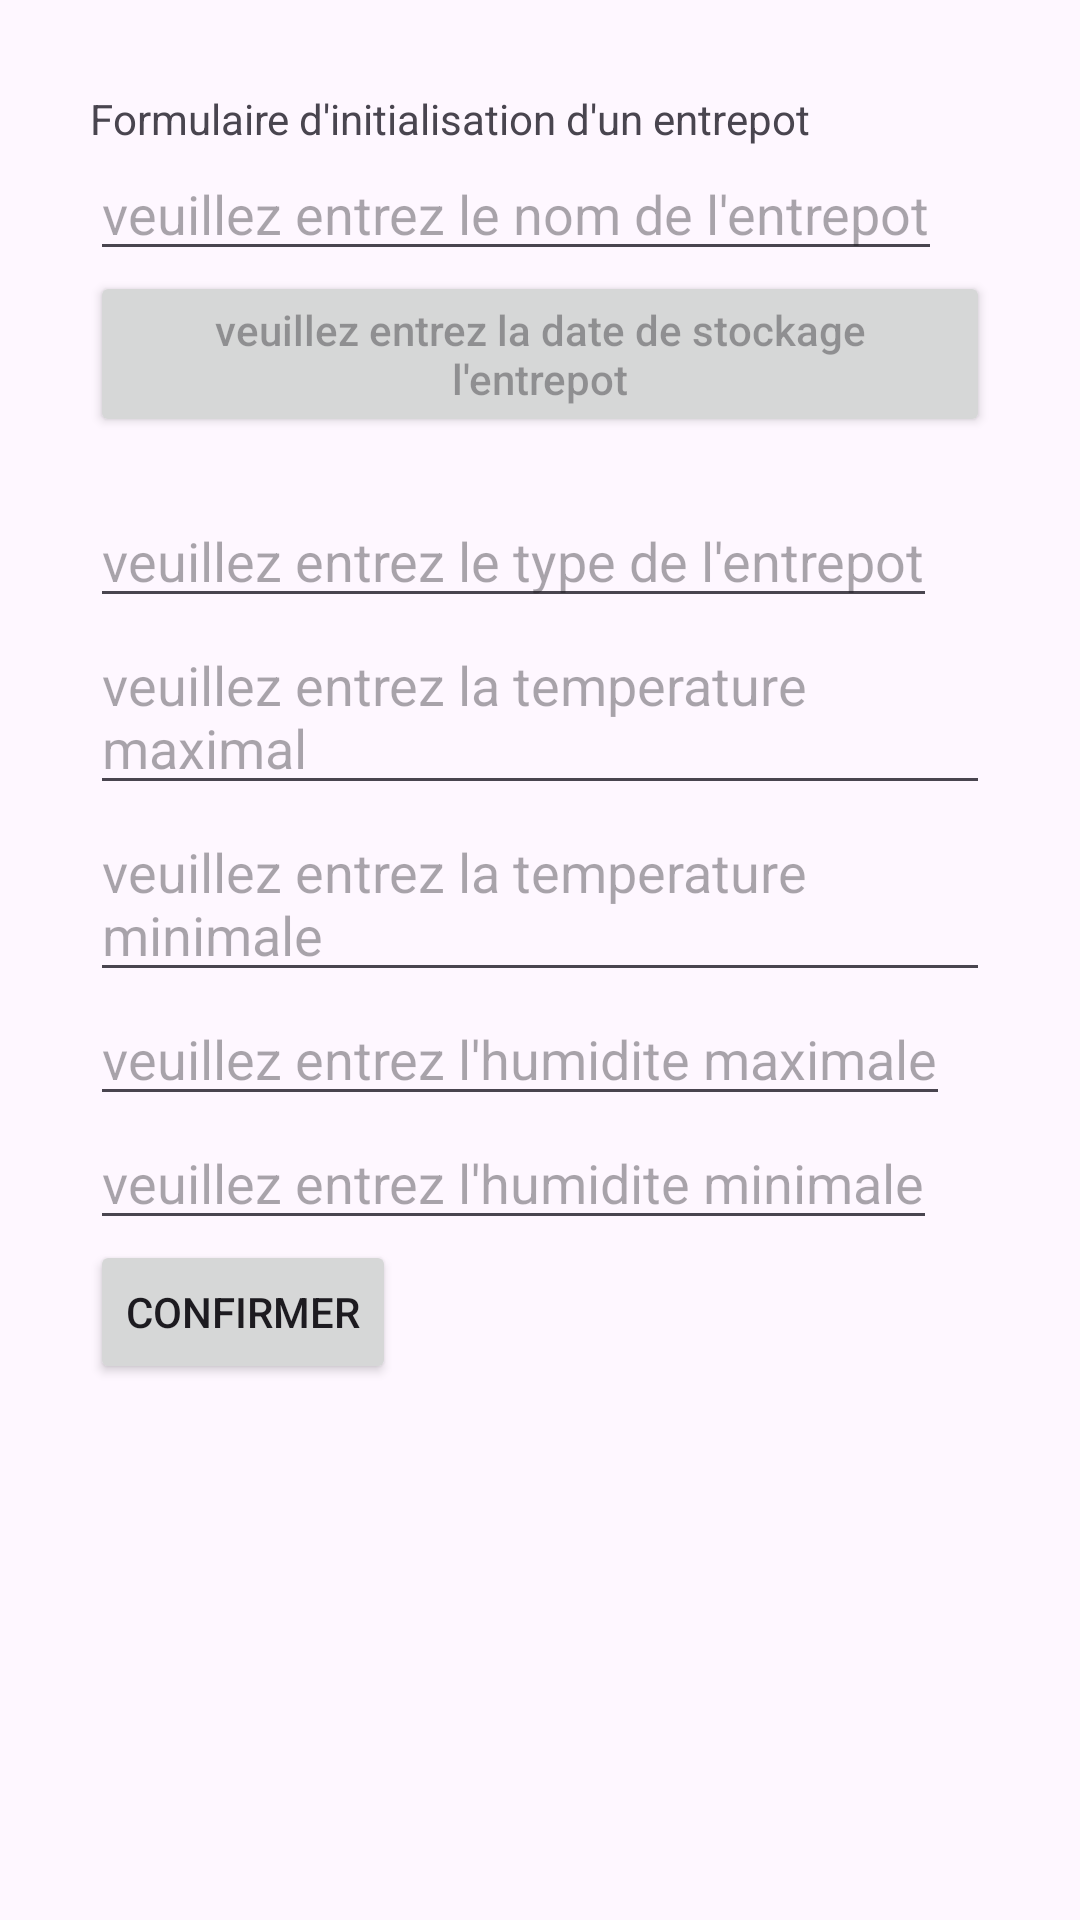

Android layout source for this screen:
<!-- AndroidManifest.xml: application theme Theme.Projet_Mobil2 -->
<!-- res/layout/activity_2.xml -->
<?xml version="1.0" encoding="utf-8"?>
<RelativeLayout xmlns:android="http://schemas.android.com/apk/res/android"
    xmlns:app="http://schemas.android.com/apk/res-auto"
    xmlns:tools="http://schemas.android.com/tools"
    android:layout_width="match_parent"
    android:layout_height="match_parent"
    tools:context=".Activity2">

    <LinearLayout
        android:layout_width="match_parent"
        android:layout_height="match_parent"
        android:layout_margin="30dp"
        android:orientation="vertical"
        >
        <TextView
            android:layout_width="wrap_content"
            android:layout_height="wrap_content"
            android:text="Formulaire d'initialisation d'un entrepot"
            />

        <EditText
            android:layout_width="wrap_content"
            android:layout_height="wrap_content"
            android:hint="veuillez entrez le nom de l'entrepot"
            android:id="@+id/edit_nom"
            />

        <Button
            android:layout_width="wrap_content"
            android:layout_height="wrap_content"
            android:hint="veuillez entrez la date de stockage l'entrepot"
            android:id="@+id/btn_Date"
            />
        <TextView
            android:layout_width="wrap_content"
            android:layout_height="wrap_content"
            android:id="@+id/txtDate"
            />

        <EditText
            android:layout_width="wrap_content"
            android:layout_height="wrap_content"
            android:hint="veuillez entrez le type de l'entrepot"
            android:id="@+id/edit_type"
            />
        <EditText
            android:layout_width="wrap_content"
            android:layout_height="wrap_content"
            android:hint="veuillez entrez la temperature maximal"
            android:id="@+id/edit_temp_max"
            />
        <EditText
            android:layout_width="wrap_content"
            android:layout_height="wrap_content"
            android:hint="veuillez entrez la temperature minimale"
            android:id="@+id/edit_temp_min"
            />
        <EditText
            android:layout_width="wrap_content"
            android:layout_height="wrap_content"
            android:hint="veuillez entrez l'humidite maximale"
            android:id="@+id/edit_hum_max"
            />
        <EditText
            android:layout_width="wrap_content"
            android:layout_height="wrap_content"
            android:hint="veuillez entrez l'humidite minimale"
            android:id="@+id/edit_hum_min"
            />


        <Button
            android:layout_width="wrap_content"
            android:layout_height="wrap_content"
            android:id="@+id/btn_confirmation"
            android:text="Confirmer"
            />

    </LinearLayout>


</RelativeLayout>
<!-- resources referenced by this layout -->
<resources>
  <style name="Theme.Projet_Mobil2" parent="Base.Theme.Projet_Mobil2" />
  <style name="Base.Theme.Projet_Mobil2" parent="Theme.Material3.DayNight.NoActionBar">
          
          
      </style>
</resources>
